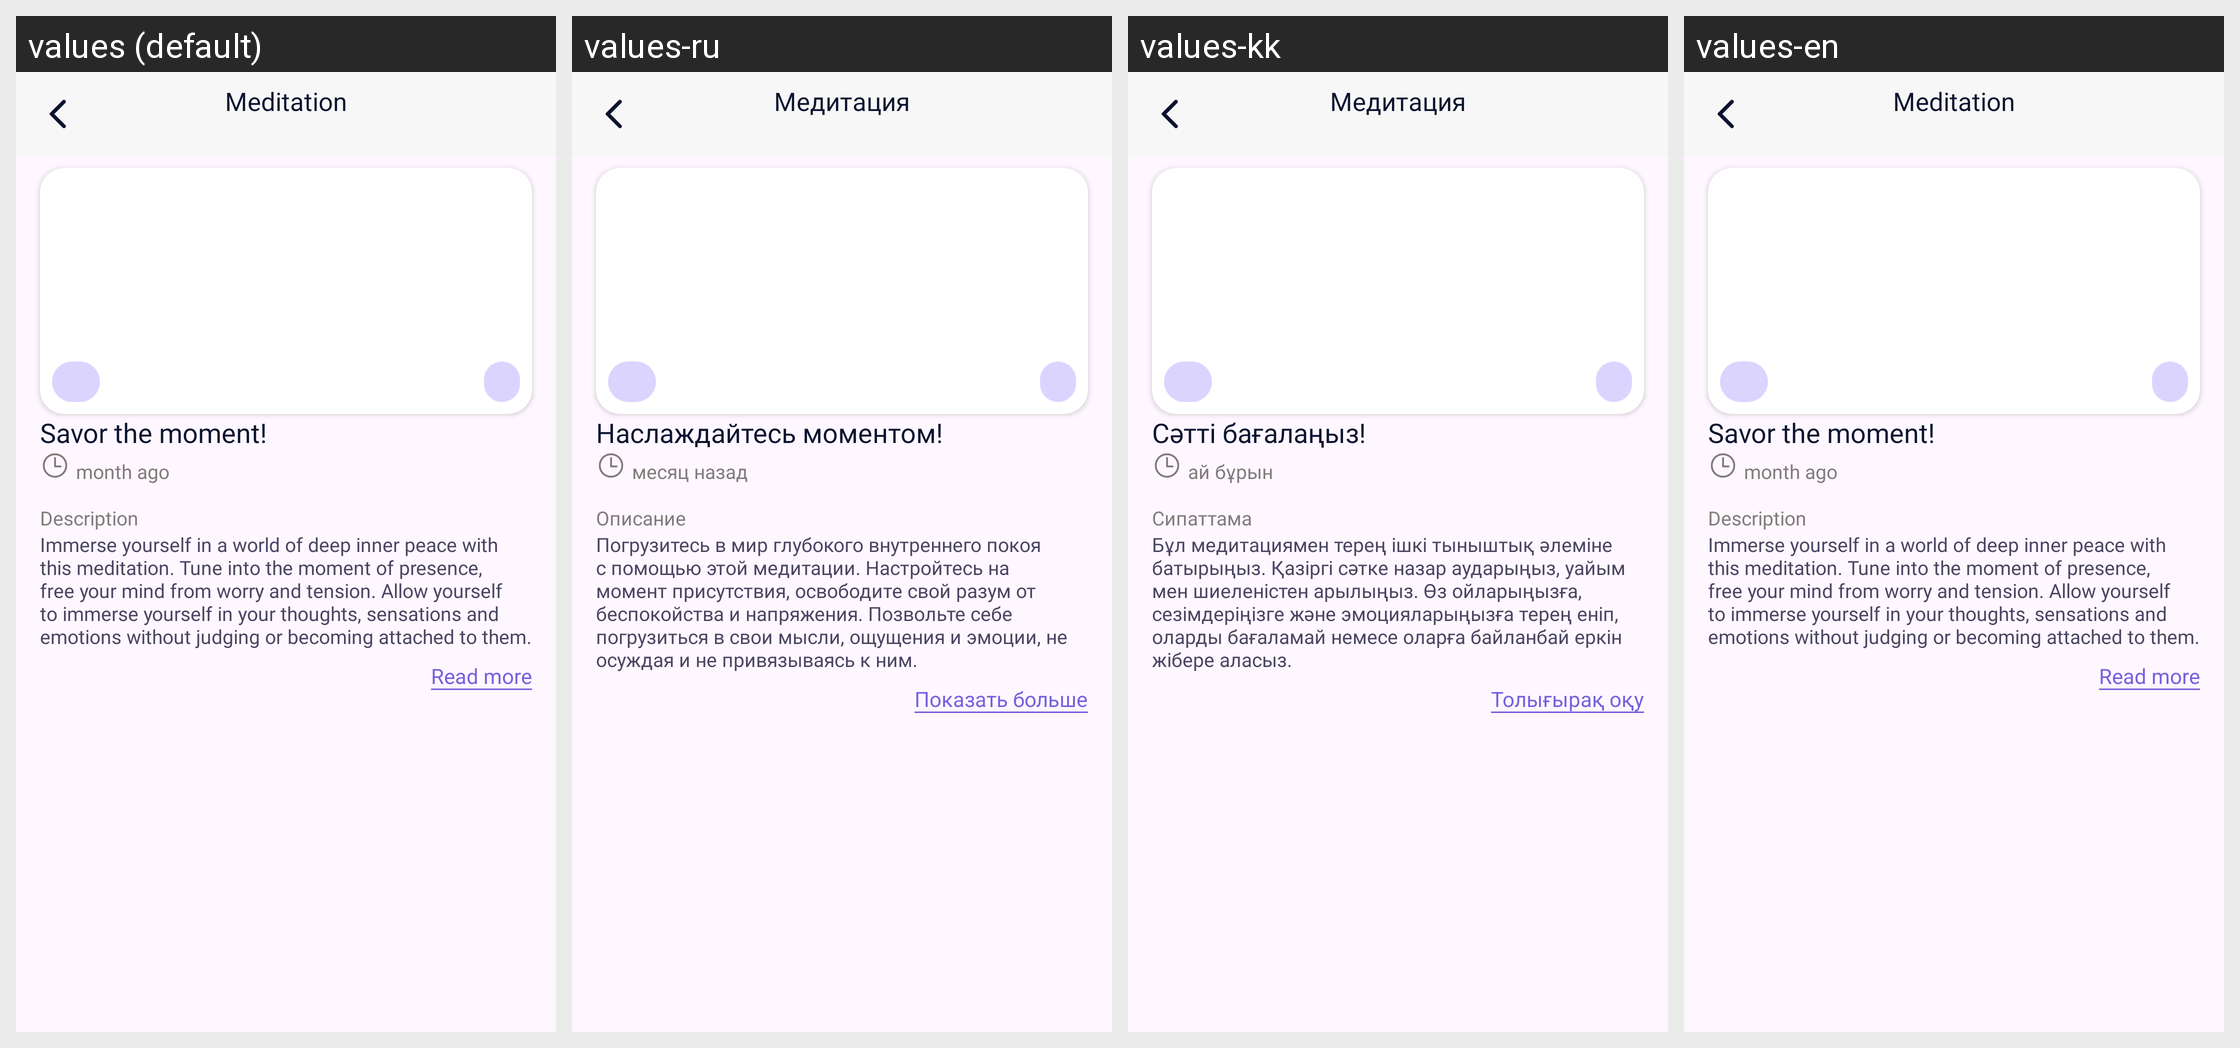

This grid shows one Android layout under several languages. Give, for every string resource on the screen, its name, the default text and each shown locale's text.
Android screen res/layout/fragment_item_meditation.xml rendered under 4 locales, left to right: values (default), values-ru, values-kk, values-en. Device: Nexus 5 (rendered at 1080×1920; each locale shown at half size, 540×960, under a caption strip naming it); theme Theme.Ana.
Strings drawn on this screen, with the default value and each locale's value (text and hints the layout hard-codes, and strings that could not be matched under every locale, appear in the picture but are not listed):

meditation
  values: Meditation
  values-ru: Медитация
  values-kk: Медитация
  values-en: Meditation

savor_the_moment
  values: Savor the moment!
  values-ru: Наслаждайтесь моментом!
  values-kk: Сәтті бағалаңыз!
  values-en: Savor the moment!

month_ago
  values: month ago
  values-ru: месяц назад
  values-kk: ай бұрын
  values-en: month ago

description
  values: Description
  values-ru: Описание
  values-kk: Сипаттама
  values-en: Description

description_short
  values: Immerse yourself in a world of deep inner peace with this meditation. Tune into the moment of presence, free your mind from worry and tension. Allow yourself to immerse yourself in your thoughts, sensations and emotions without judging or becoming attached to them.
  values-ru: Погрузитесь в мир глубокого внутреннего покоя с помощью этой медитации. Настройтесь на момент присутствия, освободите свой разум от беспокойства и напряжения. Позвольте себе погрузиться в свои мысли, ощущения и эмоции, не осуждая и не привязываясь к ним.
  values-kk: Бұл медитациямен терең ішкі тыныштық әлеміне батырыңыз. Қазіргі сәтке назар аударыңыз, уайым мен шиеленістен арылыңыз. Өз ойларыңызға, сезімдеріңізге және эмоцияларыңызға терең еніп, оларды бағаламай немесе оларға байланбай еркін жібере аласыз.
  values-en: Immerse yourself in a world of deep inner peace with this meditation. Tune into the moment of presence, free your mind from worry and tension. Allow yourself to immerse yourself in your thoughts, sensations and emotions without judging or becoming attached to them.

read_more
  values: Read more
  values-ru: Показать больше
  values-kk: Толығырақ оқу
  values-en: Read more
